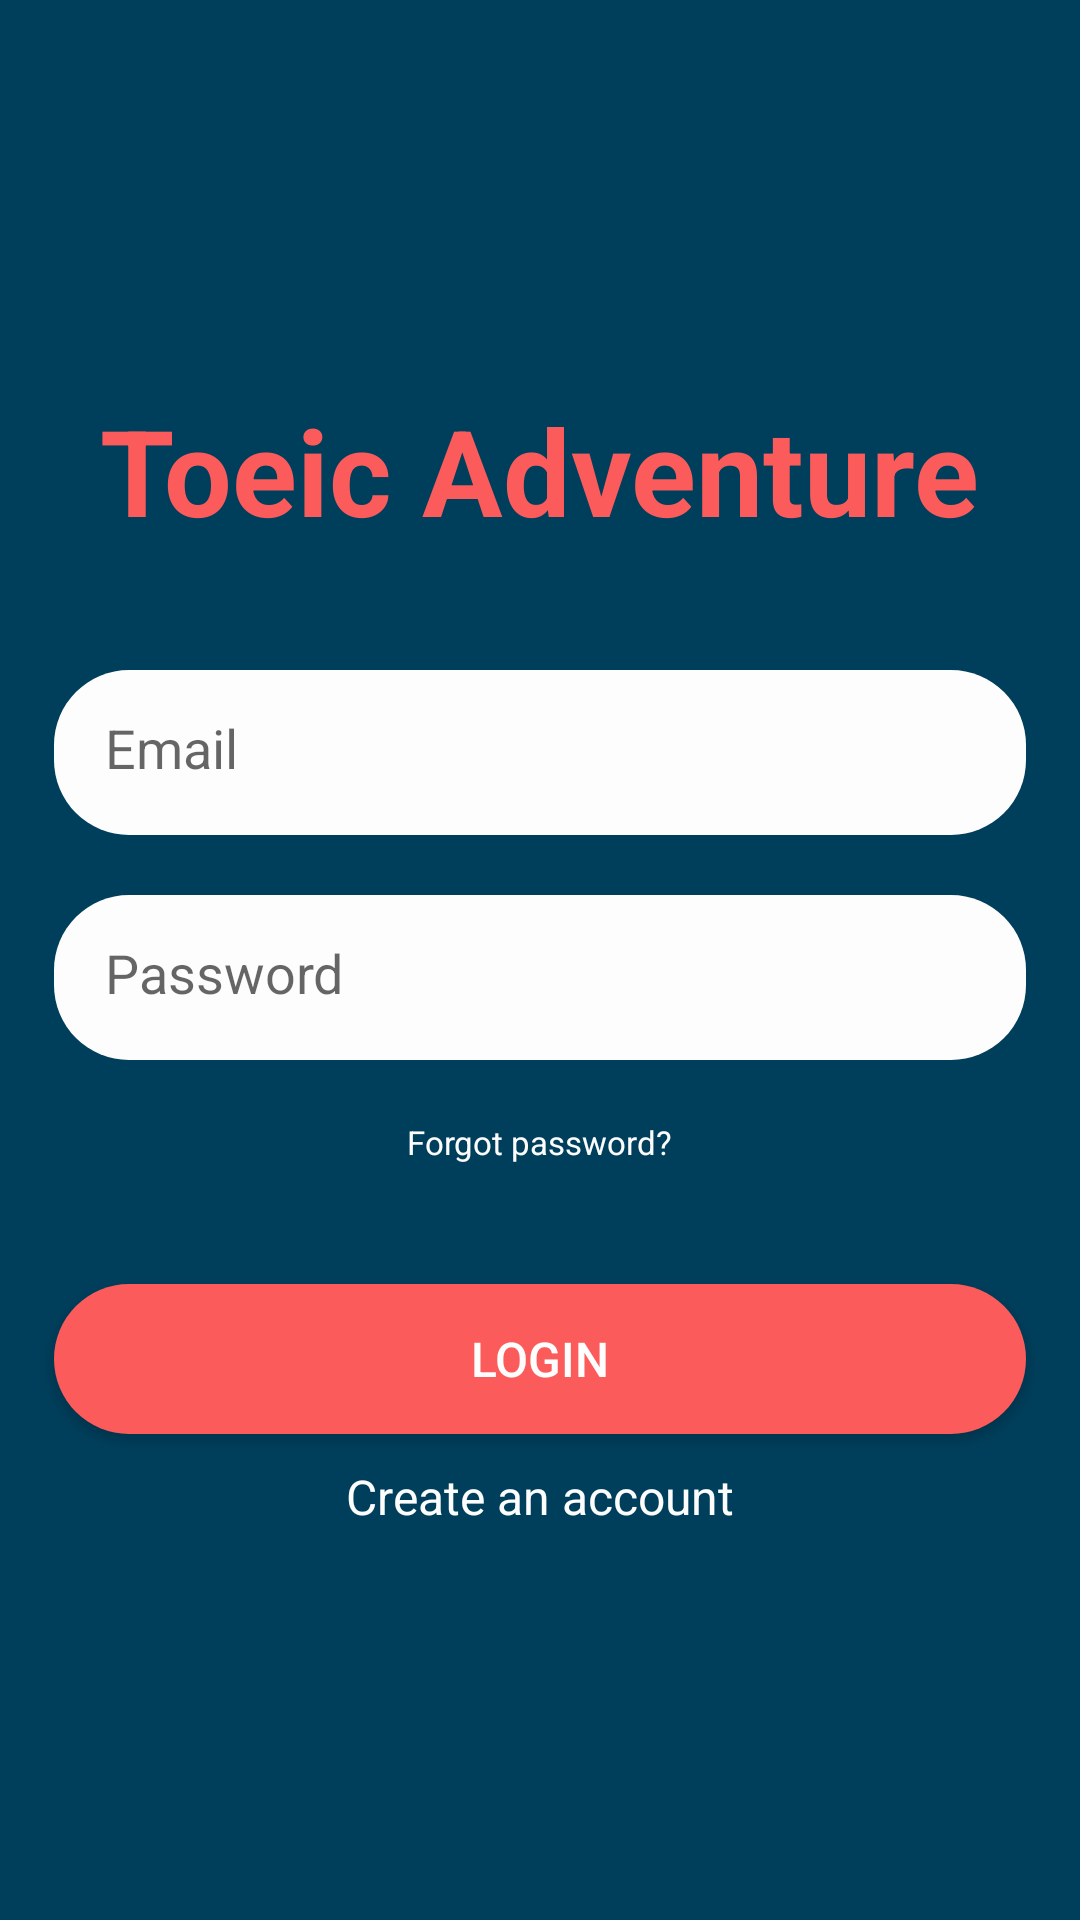

Here is an Android app screen rendered from its layout file. Give the layout XML and the strings, colors and styles it references.
<!-- AndroidManifest.xml: application theme Theme.Toeicadventure -->
<!-- res/layout/activity_login.xml -->
<?xml version="1.0" encoding="utf-8"?>
<LinearLayout xmlns:android="http://schemas.android.com/apk/res/android"
    xmlns:app="http://schemas.android.com/apk/res-auto"
    xmlns:tools="http://schemas.android.com/tools"
    android:layout_width="match_parent"
    android:layout_height="match_parent"
    android:orientation="vertical"
    android:gravity="center"
    android:background="@color/blue"
    android:padding="10dp"
    tools:context=".activity.LoginActivity">
    <TextView
        android:layout_width="wrap_content"
        android:layout_height="wrap_content"
        android:text="Toeic Adventure"
        android:textSize="@dimen/font_super_big"
        android:textColor="@color/pink"
        android:layout_marginBottom="40dp"
        android:textStyle="bold"/>
    <EditText
        android:layout_width="match_parent"
        android:layout_height="55dp"
        android:id="@+id/etUsername"
        android:hint="Email"
        android:inputType="textEmailAddress"
        android:background="@drawable/input"
        android:textColor="@color/blue"
        android:padding="17dp"
        android:layout_marginBottom="20dp"
        android:layout_marginLeft="@dimen/padding_left"
        android:layout_marginRight="@dimen/padding_left"/>
    <EditText
        android:layout_width="match_parent"
        android:layout_height="55dp"
        android:id="@+id/etPassword"
        android:hint="Password"
        android:inputType="textPassword"
        android:background="@drawable/input"
        android:textColor="@color/blue"
        android:padding="17dp"
        android:layout_marginBottom="20dp"
        android:layout_marginLeft="@dimen/padding_left"
        android:layout_marginRight="@dimen/padding_left"/>
    <TextView
        android:layout_width="wrap_content"
        android:layout_height="wrap_content"
        android:id="@+id/tvForgotPassword"
        android:textColor="@color/white"
        android:textSize="11sp"
        android:text="Forgot password?"/>
    <android.widget.Button
        android:layout_width="match_parent"
        android:layout_height="50dp"
        android:id="@+id/btnLogin"
        android:layout_marginTop="40dp"
        android:layout_marginBottom="10dp"
        android:layout_marginLeft="@dimen/padding_left"
        android:layout_marginRight="@dimen/padding_left"
        android:textSize="@dimen/font_small"
        android:background="@drawable/button"
        android:textColor="@color/white"
        android:text="Login" />
    <TextView
        android:layout_width="wrap_content"
        android:layout_height="wrap_content"
        android:id="@+id/tvRegister"
        android:text="Create an account"
        android:textColor="@color/white"
        android:textSize="@dimen/font_small"/>
</LinearLayout>
<!-- resources referenced by this layout -->
<resources>
  <color name="blue">#003F5C</color>
  <color name="pink">#FB5B5A</color>
  <color name="white">#FDFDFD</color>
  <dimen name="font_small">16sp</dimen>
  <dimen name="font_super_big">40sp</dimen>
  <dimen name="padding_left">8dp</dimen>
  <!-- drawable button (drawable) -->
  <?xml version="1.0" encoding="utf-8"?>
  <shape xmlns:android="http://schemas.android.com/apk/res/android"
      android:shape="rectangle"
      android:padding="10dp">
  
      <solid android:color="@color/pink"/>
      <corners android:radius="25dp"/>
  </shape>
  <!-- drawable input (drawable) -->
  <?xml version="1.0" encoding="utf-8"?>
  <shape xmlns:android="http://schemas.android.com/apk/res/android"
      android:shape="rectangle">
  
      <solid android:color="@color/white" />
      <corners
          android:radius="25dp"/>
  </shape>
  <style name="Theme.Toeicadventure" parent="Theme.MaterialComponents.DayNight.NoActionBar">
          
          <item name="colorPrimary">@color/purple_500</item>
          <item name="colorPrimaryVariant">@color/purple_700</item>
          <item name="colorOnPrimary">@color/white</item>
          
          <item name="colorSecondary">@color/teal_200</item>
          <item name="colorSecondaryVariant">@color/teal_700</item>
          <item name="colorOnSecondary">@color/black</item>
          
          <item name="android:statusBarColor" tools:targetApi="l">?attr/colorPrimaryVariant</item>
          
      </style>
  <color name="purple_500">#FF6200EE</color>
  <color name="purple_700">#FF3700B3</color>
  <color name="teal_200">#FF03DAC5</color>
  <color name="teal_700">#FF018786</color>
  <color name="black">#FF000000</color>
</resources>
